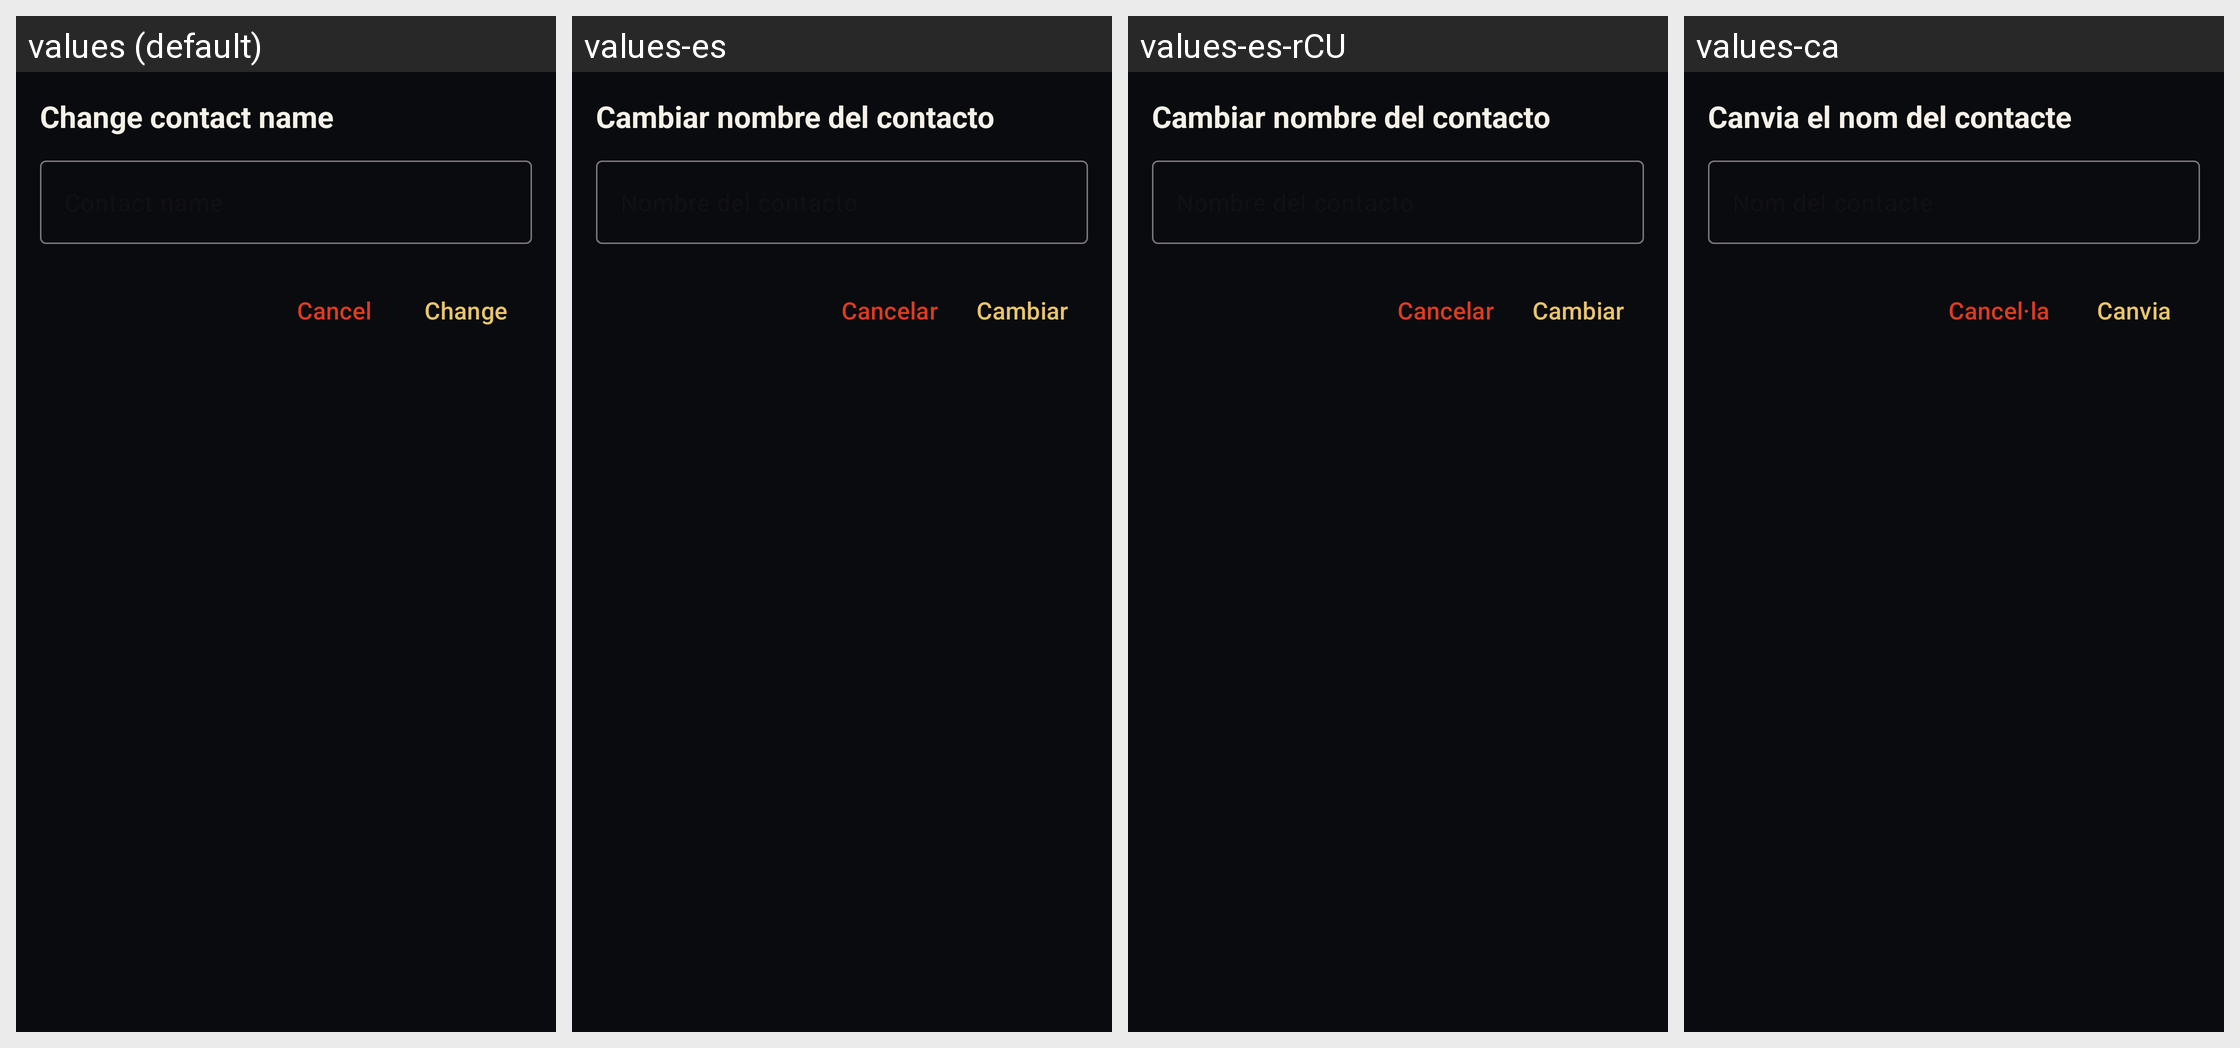

For this localized Android screen grid, give each drawn string resource with its value in every locale shown.
Android screen res/layout/fragment_alias_dialog.xml rendered under 4 locales, left to right: values (default), values-es, values-es-rCU, values-ca. Device: Nexus 5 (rendered at 1080×1920; each locale shown at half size, 540×960, under a caption strip naming it); theme BaqqaTheme.
Other locales in the repository, not shown: values-ar, values-ast, values-az, values-bg, values-bn, values-br, values-bs, values-cs, values-de, values-eu, values-fa, values-fi, values-fr, values-gl, values-he, values-hi, values-hu, values-is, values-it, values-ja, values-ka, values-ko, values-lt, values-mk, values-ms, values-my, values-nb, values-nl, values-oc, values-pl, values-pt-rBR, values-pt-rPT, values-ro, values-ru, values-sk, values-sq, values-sr, values-sv, values-sw, values-tr, values-uk, values-zh-rCN, values-zh-rTW.
Strings drawn on this screen, with the default value and each locale's value (text and hints the layout hard-codes, and strings that could not be matched under every locale, appear in the picture but are not listed):

set_contact_alias
  values: Change contact name
  values-es: Cambiar nombre del contacto
  values-es-rCU: Cambiar nombre del contacto
  values-ca: Canvia el nom del contacte

cancel
  values: Cancel
  values-es: Cancelar
  values-es-rCU: Cancelar
  values-ca: Cancel·la

change
  values: Change
  values-es: Cambiar
  values-es-rCU: Cambiar
  values-ca: Canvia
